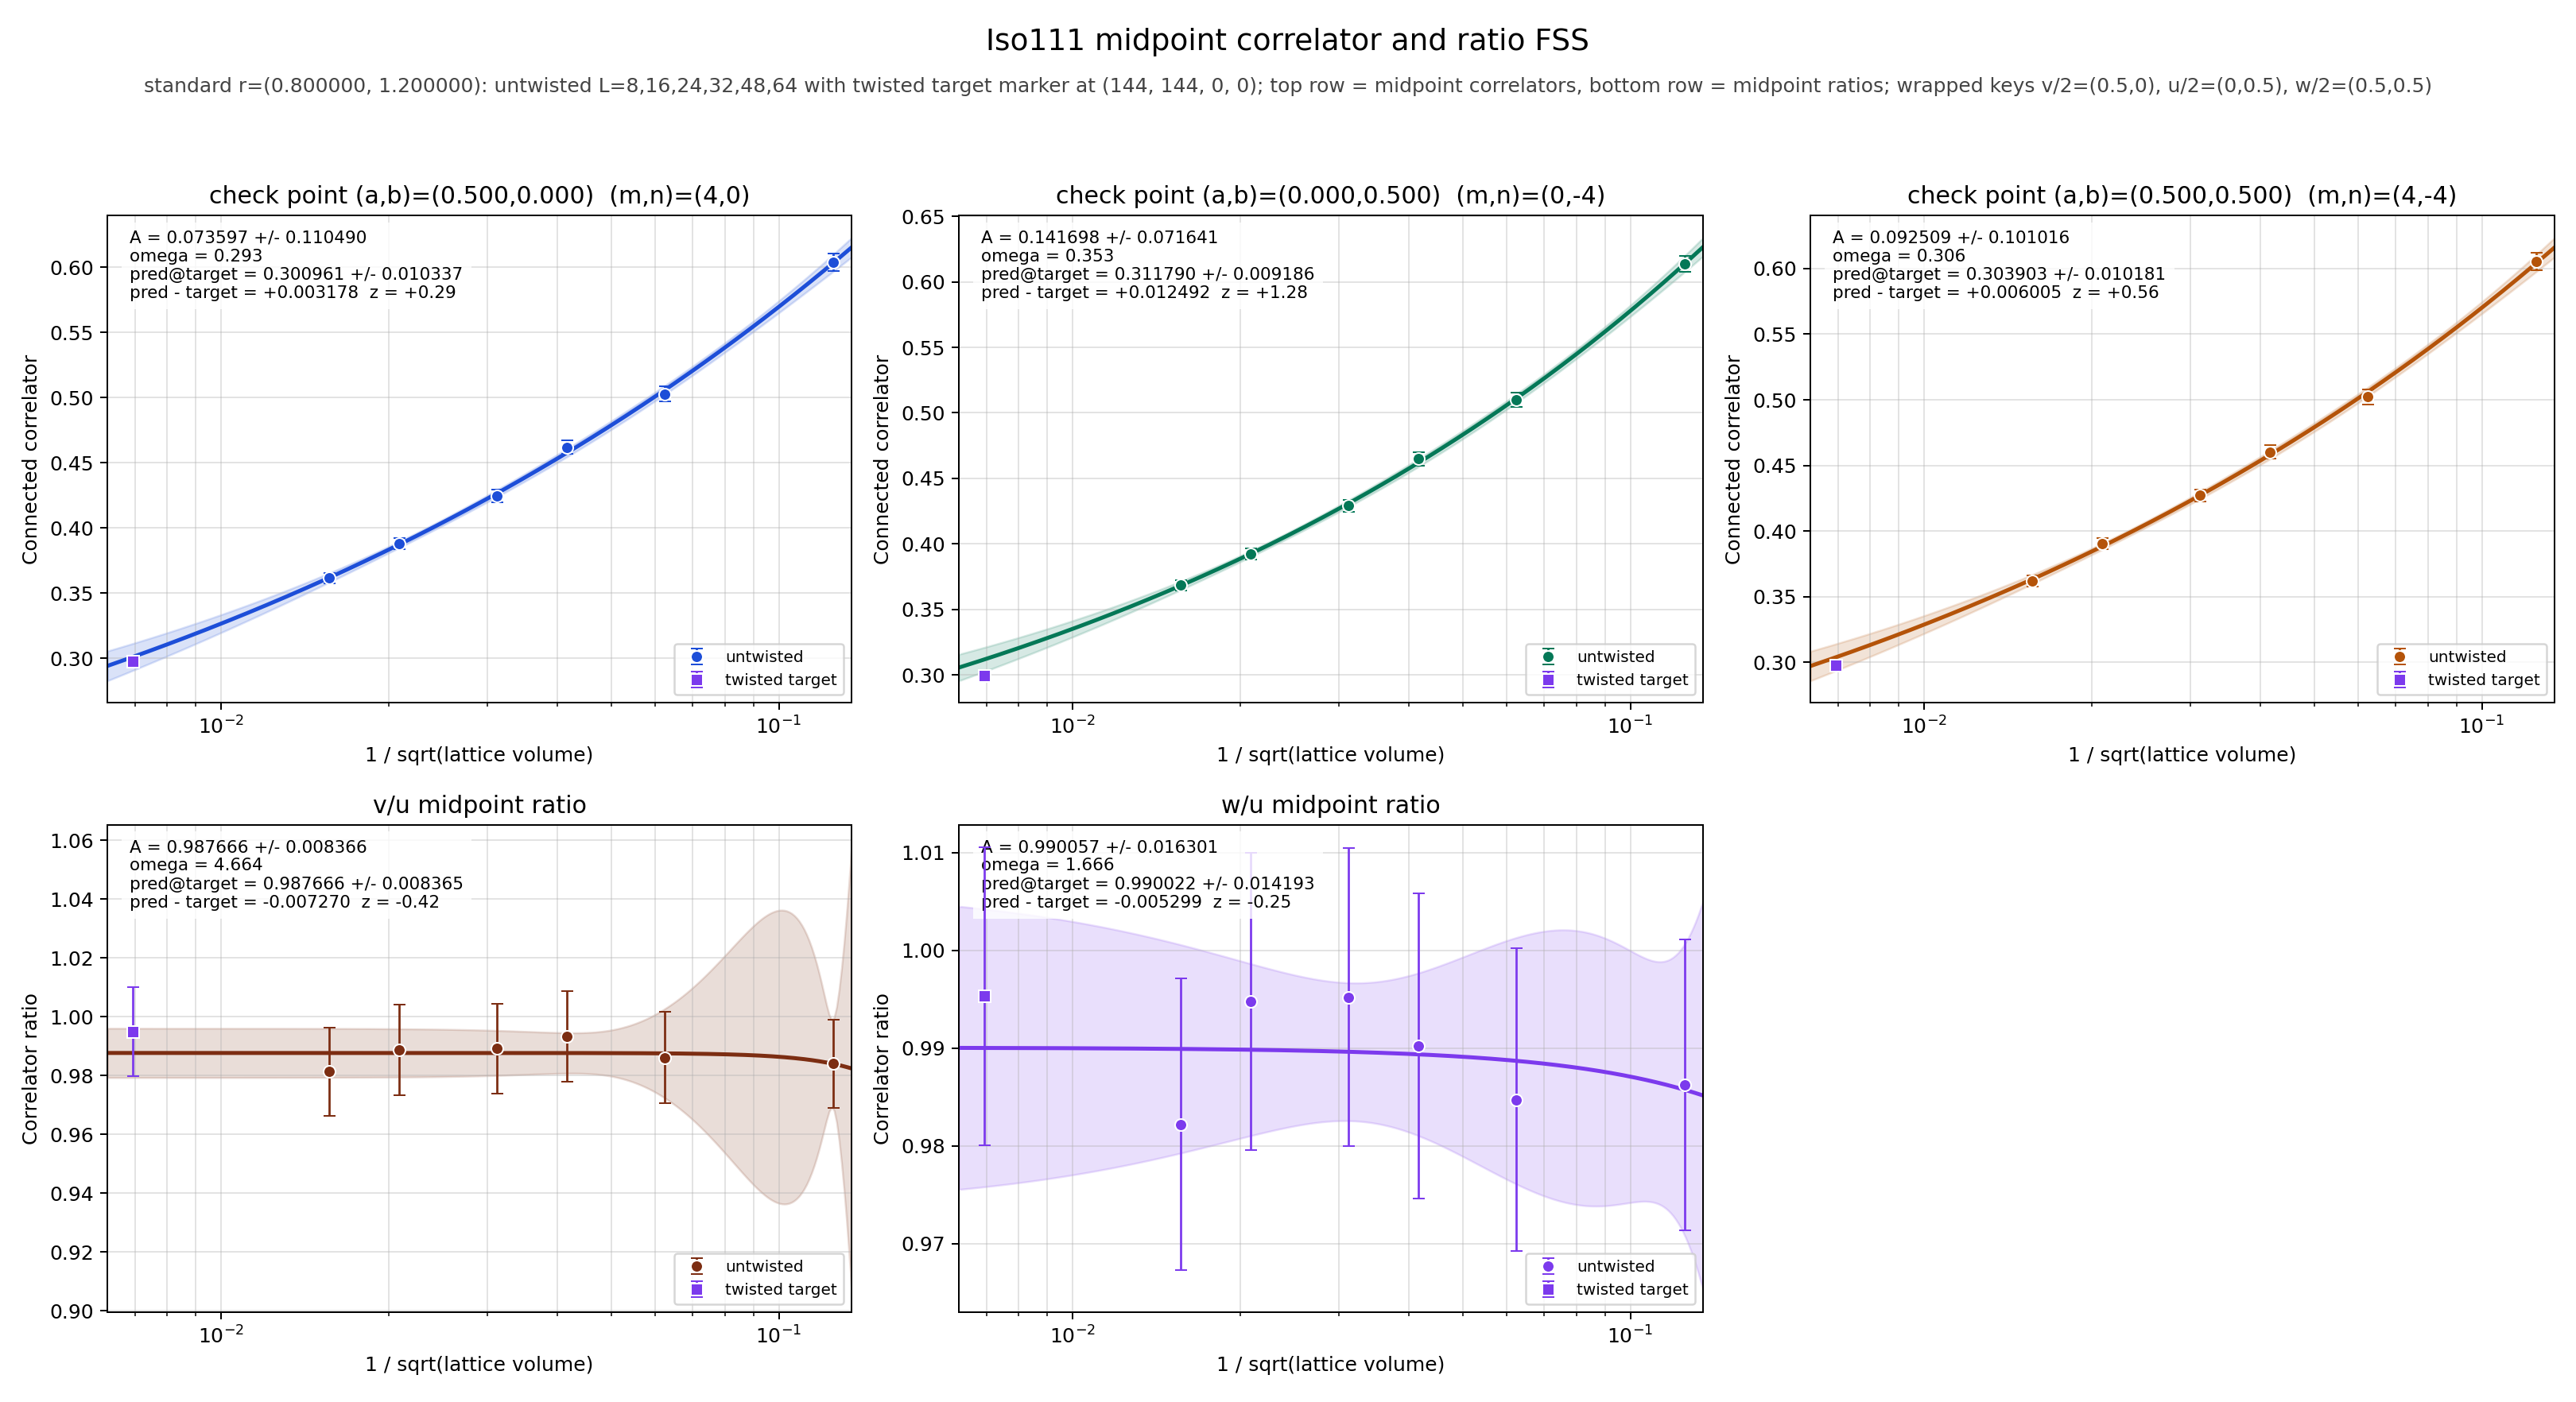

The file beside this chart, header and first rows:
panel	series	x	y	sigma	fit_A	fit_sigma_A	fit_omega	pred_target	pred_target_sigma	delta_target	z_target	twisted_x	twisted_y	twisted_sigma
v/2	untwisted	0.125	0.6039	0.006736	0.0736	0.1105	0.2925	0.301	0.01034	0.003178	0.2934	0.006944	0.2978	0.003241
v/2	untwisted	0.0625	0.5028	0.00578	0.0736	0.1105	0.2925	0.301	0.01034	0.003178	0.2934	0.006944	0.2978	0.003241
v/2	untwisted	0.04167	0.4618	0.005154	0.0736	0.1105	0.2925	0.301	0.01034	0.003178	0.2934	0.006944	0.2978	0.003241
v/2	untwisted	0.03125	0.4245	0.00478	0.0736	0.1105	0.2925	0.301	0.01034	0.003178	0.2934	0.006944	0.2978	0.003241
v/2	untwisted	0.02083	0.3878	0.004424	0.0736	0.1105	0.2925	0.301	0.01034	0.003178	0.2934	0.006944	0.2978	0.003241
v/2	untwisted	0.01562	0.3615	0.004092	0.0736	0.1105	0.2925	0.301	0.01034	0.003178	0.2934	0.006944	0.2978	0.003241
v/2	twisted	0.006944	0.2978	0.003241	0.0736	0.1105	0.2925	0.301	0.01034	0.003178	0.2934	0.006944	0.2978	0.003241
u/2	untwisted	0.125	0.6137	0.006328	0.1417	0.07164	0.3531	0.3118	0.009186	0.01249	1.285	0.006944	0.2993	0.003192
u/2	untwisted	0.0625	0.5099	0.005504	0.1417	0.07164	0.3531	0.3118	0.009186	0.01249	1.285	0.006944	0.2993	0.003192
u/2	untwisted	0.04167	0.4649	0.005025	0.1417	0.07164	0.3531	0.3118	0.009186	0.01249	1.285	0.006944	0.2993	0.003192
u/2	untwisted	0.03125	0.4291	0.004546	0.1417	0.07164	0.3531	0.3118	0.009186	0.01249	1.285	0.006944	0.2993	0.003192
u/2	untwisted	0.02083	0.3923	0.004179	0.1417	0.07164	0.3531	0.3118	0.009186	0.01249	1.285	0.006944	0.2993	0.003192
u/2	untwisted	0.01562	0.3684	0.003765	0.1417	0.07164	0.3531	0.3118	0.009186	0.01249	1.285	0.006944	0.2993	0.003192
u/2	twisted	0.006944	0.2993	0.003192	0.1417	0.07164	0.3531	0.3118	0.009186	0.01249	1.285	0.006944	0.2993	0.003192
w/2	untwisted	0.125	0.6053	0.00666	0.09251	0.101	0.3056	0.3039	0.01018	0.006005	0.5615	0.006944	0.2979	0.003275
w/2	untwisted	0.0625	0.5021	0.00575	0.09251	0.101	0.3056	0.3039	0.01018	0.006005	0.5615	0.006944	0.2979	0.003275
w/2	untwisted	0.04167	0.4603	0.005279	0.09251	0.101	0.3056	0.3039	0.01018	0.006005	0.5615	0.006944	0.2979	0.003275
w/2	untwisted	0.03125	0.4271	0.004709	0.09251	0.101	0.3056	0.3039	0.01018	0.006005	0.5615	0.006944	0.2979	0.003275
w/2	untwisted	0.02083	0.3902	0.00427	0.09251	0.101	0.3056	0.3039	0.01018	0.006005	0.5615	0.006944	0.2979	0.003275
w/2	untwisted	0.01562	0.3619	0.004071	0.09251	0.101	0.3056	0.3039	0.01018	0.006005	0.5615	0.006944	0.2979	0.003275
w/2	twisted	0.006944	0.2979	0.003275	0.09251	0.101	0.3056	0.3039	0.01018	0.006005	0.5615	0.006944	0.2979	0.003275
(v/2)/(u/2)	untwisted	0.125	0.984	0.01495	0.9877	0.008366	4.664	0.9877	0.008365	-0.00727	-0.4199	0.006944	0.9949	0.01516
(v/2)/(u/2)	untwisted	0.0625	0.986	0.01555	0.9877	0.008366	4.664	0.9877	0.008365	-0.00727	-0.4199	0.006944	0.9949	0.01516
(v/2)/(u/2)	untwisted	0.04167	0.9934	0.01544	0.9877	0.008366	4.664	0.9877	0.008365	-0.00727	-0.4199	0.006944	0.9949	0.01516
(v/2)/(u/2)	untwisted	0.03125	0.9891	0.01529	0.9877	0.008366	4.664	0.9877	0.008365	-0.00727	-0.4199	0.006944	0.9949	0.01516
(v/2)/(u/2)	untwisted	0.02083	0.9887	0.01543	0.9877	0.008366	4.664	0.9877	0.008365	-0.00727	-0.4199	0.006944	0.9949	0.01516
(v/2)/(u/2)	untwisted	0.01562	0.9813	0.01497	0.9877	0.008366	4.664	0.9877	0.008365	-0.00727	-0.4199	0.006944	0.9949	0.01516
(v/2)/(u/2)	twisted	0.006944	0.9949	0.01516	0.9877	0.008366	4.664	0.9877	0.008365	-0.00727	-0.4199	0.006944	0.9949	0.01516
(w/2)/(u/2)	untwisted	0.125	0.9863	0.01487	0.9901	0.0163	1.666	0.99	0.01419	-0.005299	-0.2544	0.006944	0.9953	0.01524
(w/2)/(u/2)	untwisted	0.0625	0.9847	0.0155	0.9901	0.0163	1.666	0.99	0.01419	-0.005299	-0.2544	0.006944	0.9953	0.01524
(w/2)/(u/2)	untwisted	0.04167	0.9902	0.01561	0.9901	0.0163	1.666	0.99	0.01419	-0.005299	-0.2544	0.006944	0.9953	0.01524
(w/2)/(u/2)	untwisted	0.03125	0.9952	0.01522	0.9901	0.0163	1.666	0.99	0.01419	-0.005299	-0.2544	0.006944	0.9953	0.01524
(w/2)/(u/2)	untwisted	0.02083	0.9948	0.01519	0.9901	0.0163	1.666	0.99	0.01419	-0.005299	-0.2544	0.006944	0.9953	0.01524
(w/2)/(u/2)	untwisted	0.01562	0.9822	0.01493	0.9901	0.0163	1.666	0.99	0.01419	-0.005299	-0.2544	0.006944	0.9953	0.01524
(w/2)/(u/2)	twisted	0.006944	0.9953	0.01524	0.9901	0.0163	1.666	0.99	0.01419	-0.005299	-0.2544	0.006944	0.9953	0.01524
